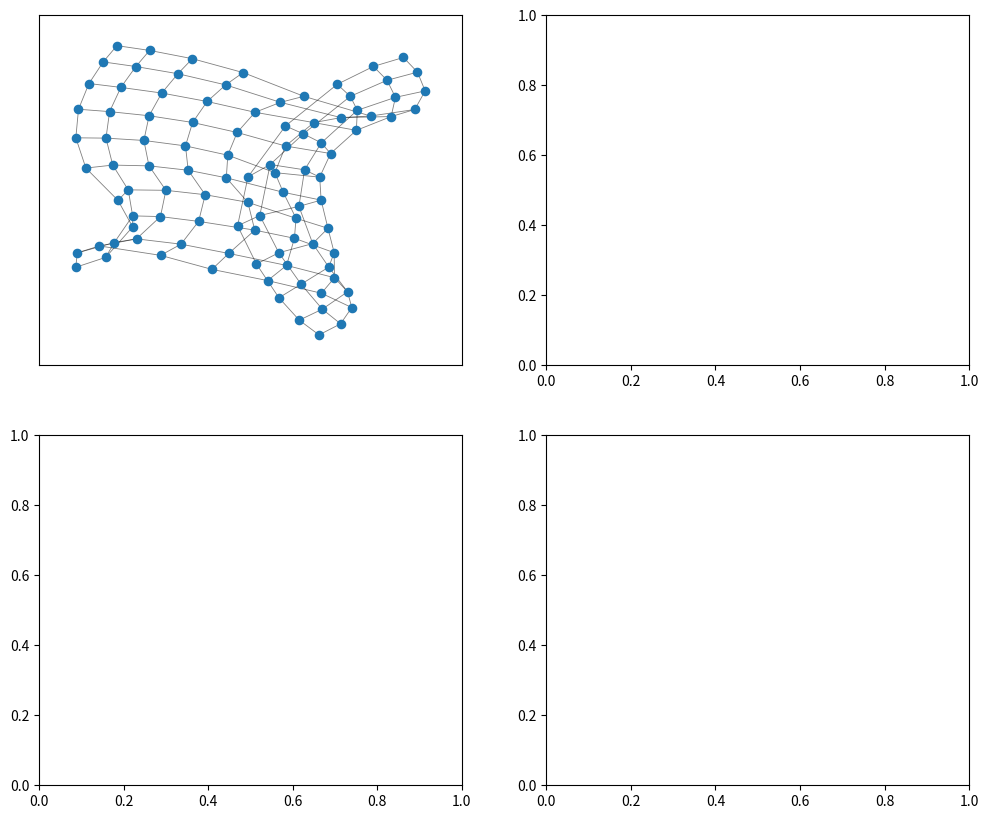

Recreate this plot in Python. (Note: this script raises an exception after producing the figure.)
import os, math, random, csv
import numpy as np
import networkx as nx
import matplotlib.pyplot as plt


# -----------------------------
# Utilities
# -----------------------------
def ensure_dir(p):
    os.makedirs(p, exist_ok=True)

def normalize_pos_dict(pos):
    # center + scale into roughly [-1, 1]
    nodes = list(pos.keys())
    arr = np.array([pos[n] for n in nodes], dtype=float)
    arr = arr - arr.mean(axis=0, keepdims=True)
    mx = np.max(np.abs(arr)) + 1e-12
    arr = arr / mx
    return {n: (float(arr[i,0]), float(arr[i,1])) for i, n in enumerate(nodes)}

def run_layout(G, init, algo, iters, seed=7):
    """
    Runs one algorithm from the same init positions and returns (pos, hist).
    pos is a dict node -> (x,y).
    hist is None for FR/KK, and a dict for Eades variants.
    """
    # Build adjacency dict once (needed for Eades variants)
    adj = {u: list(G.neighbors(u)) for u in G.nodes()}

    if algo == "Eades":
        pos, hist = eades_baseline(
            adj, init,
            iterations=iters,
            epsilon=0.01,
            cooling_factor=0.95,
            T0=3.0
        )
        return pos, hist

    if algo == "Adaptive-Eades":
        pos, hist = eades_adaptive(
            adj, init,
            iterations=iters,
            epsilon=0.02,
            rate=0.05,
            T0=3.0
        )
        return pos, hist

    if algo == "FR":
        pos = nx.spring_layout(G, pos=init, seed=seed, iterations=iters)
        return pos, None

    if algo == "KK":
        pos = nx.kamada_kawai_layout(G, pos=init)
        return pos, None

    raise ValueError(f"Unknown algo: {algo}")


def run_all_algos(G, init, iters, seed=7):
    """
    Runs all 4 algorithms from the same init.
    Returns:
      layouts: dict algo_name -> normalized position dict
      histories: dict algo_name -> history (or None)
    """
    layouts = {}
    histories = {}

    for algo in ["Eades", "Adaptive-Eades", "FR", "KK"]:
        pos, hist = run_layout(G, init, algo, iters, seed=seed)

        # IMPORTANT: normalize so all layouts are comparable for metrics/plots
        layouts[algo] = normalize_pos_dict(pos)
        histories[algo] = hist

    return layouts, histories

def init_positions(nodes, seed=1, low=0.0, high=10.0):
    rng = random.Random(seed)
    return {n: (rng.uniform(low, high), rng.uniform(low, high)) for n in nodes}

def euclid(p, q):
    return math.hypot(p[0]-q[0], p[1]-q[1]) + 1e-12


# -----------------------------
# Metrics (simple + demo-friendly)
# -----------------------------
def overlap_penalty(pos, r=0.04):
    # nodes as circles radius r in normalized space
    nodes = list(pos.keys())
    arr = np.array([pos[n] for n in nodes], dtype=float)
    n = len(nodes)
    pen = 0.0
    for i in range(n):
        for j in range(i+1, n):
            d = math.hypot(arr[i,0]-arr[j,0], arr[i,1]-arr[j,1])
            pen += max(0.0, 2.0*r - d)
    return pen

def edge_length_cv(G, pos):
    lens = []
    for u, v in G.edges():
        lens.append(euclid(pos[u], pos[v]))
    if not lens:
        return 0.0
    lens = np.array(lens, dtype=float)
    return float(np.std(lens) / (np.mean(lens) + 1e-12))

def sampled_stress(G, pos, pairs=1200, seed=1):
    # stress ~ mean over sampled pairs of (||xi-xj|| - L*dG)^2 / dG^2
    # L = mean edge length (so 1 hop ~ L)
    if G.number_of_nodes() <= 1:
        return 0.0
    if not nx.is_connected(G):
        # keep it simple for tomorrow: evaluate on largest CC
        cc = max(nx.connected_components(G), key=len)
        G = G.subgraph(cc).copy()
        pos = {n: pos[n] for n in G.nodes()}

    nodes = list(G.nodes())
    sp = dict(nx.all_pairs_shortest_path_length(G))

    # scale L from mean edge length
    el = []
    for u, v in G.edges():
        el.append(euclid(pos[u], pos[v]))
    L = float(np.mean(el)) if el else 1.0

    rng = random.Random(seed)
    total = 0.0
    cnt = 0
    n = len(nodes)
    for _ in range(pairs):
        a = nodes[rng.randrange(n)]
        b = nodes[rng.randrange(n)]
        if a == b:
            continue
        if b not in sp.get(a, {}):
            continue
        dg = sp[a][b]
        if dg <= 0:
            continue
        de = euclid(pos[a], pos[b])
        diff = de - L * dg
        total += (diff*diff) / (dg*dg + 1e-12)
        cnt += 1
    return total / max(cnt, 1)

def aspect_ratio_penalty(pos):
    xs = [pos[n][0] for n in pos]
    ys = [pos[n][1] for n in pos]
    w = (max(xs) - min(xs)) + 1e-12
    h = (max(ys) - min(ys)) + 1e-12
    ar = w / h
    return abs(math.log(ar))

def compute_metrics(G, pos, stress_pairs=1200, seed=1):
    ov = overlap_penalty(pos)
    cv = edge_length_cv(G, pos)
    st = sampled_stress(G, pos, pairs=stress_pairs, seed=seed)
    ar = aspect_ratio_penalty(pos)

    score = 5.0*ov + 1.0*cv + 0.2*st + 0.5*ar
    return ov, cv, st, ar, score


# -----------------------------
# Your Eades baseline (modified: accept init positions + return history)
# Same log attraction as your baseline code
# -----------------------------
def eades_baseline(adj_dict, init_pos, iterations=10000, epsilon=0.01, cooling_factor=0.95,
                  k_repulsion=2.0, k_spring=1.0, ideal_spring_length=1.0, T0=3.0):
    positions = {n: (float(init_pos[n][0]), float(init_pos[n][1])) for n in adj_dict}
    temperature = T0
    hist_max_move = []
    hist_T = []

    nodes = list(adj_dict.keys())

    for _ in range(iterations):
        forces = {node: [0.0, 0.0] for node in nodes}

        # repulsion
        for i, u in enumerate(nodes):
            ux, uy = positions[u]
            for j in range(i+1, len(nodes)):
                v = nodes[j]
                vx, vy = positions[v]
                dx, dy = ux - vx, uy - vy
                d = math.hypot(dx, dy) + 1e-12
                rep = k_repulsion / (d*d)
                fx = rep * dx / d
                fy = rep * dy / d
                forces[u][0] += fx; forces[u][1] += fy
                forces[v][0] -= fx; forces[v][1] -= fy

        # attraction (log spring like your baseline)
        # to avoid double-counting, iterate undirected edge set
        seen = set()
        for u in nodes:
            for v in adj_dict[u]:
                a, b = (u, v) if str(u) < str(v) else (v, u)
                if (a, b) in seen:
                    continue
                seen.add((a, b))

                dx = positions[u][0] - positions[v][0]
                dy = positions[u][1] - positions[v][1]
                d = math.hypot(dx, dy) + 1e-12
                attraction = k_spring * math.log(d / (ideal_spring_length + 1e-12))
                fx = attraction * dx / d
                fy = attraction * dy / d
                forces[u][0] -= fx; forces[u][1] -= fy
                forces[v][0] += fx; forces[v][1] += fy

        max_move = 0.0
        for u in nodes:
            fx, fy = forces[u][0], forces[u][1]
            fmag = math.hypot(fx, fy) + 1e-12

            # MOVEMENT CAP: move at most 'temperature' per iteration
            move = min(fmag, temperature)

            dx = (fx / fmag) * move
            dy = (fy / fmag) * move

            max_move = max(max_move, math.hypot(dx, dy))
            positions[u] = (positions[u][0] + dx, positions[u][1] + dy)

        hist_max_move.append(max_move)
        hist_T.append(temperature)

        temperature *= cooling_factor
        if max_move < epsilon:
            break

    return positions, {"max_move": hist_max_move, "T": hist_T}


# -----------------------------
# Your Adaptive Eades (modified for fairness + stability)
# Key changes for tomorrow:
# 1) accept init positions
# 2) use SAME log attraction as baseline (so the only real change is temperature rule)
# 3) clamp temperature so it never becomes negative or collapses too fast
# -----------------------------
def eades_adaptive(adj, init_pos, iterations=10000, epsilon=0.02, rate=0.05,
                  k_rep=2.0, k_spring=1.0, ideal_spring_length=1.0, T0=3.0, Tmin=1e-4):
    pos = {n: (float(init_pos[n][0]), float(init_pos[n][1])) for n in adj}
    nodes = list(adj.keys())

    T = T0
    init_max = None
    hist_max_move = []
    hist_T = []

    # undirected edge list for attraction
    seen = set()
    edges = []
    for u in nodes:
        for v in adj[u]:
            a, b = (u, v) if str(u) < str(v) else (v, u)
            if (a, b) not in seen:
                seen.add((a, b))
                edges.append((u, v))

    for _ in range(iterations):
        F = {n: [0.0, 0.0] for n in nodes}

        # repulsion
        for i, u in enumerate(nodes):
            ux, uy = pos[u]
            for j in range(i+1, len(nodes)):
                v = nodes[j]
                vx, vy = pos[v]
                dx, dy = ux - vx, uy - vy
                d = math.hypot(dx, dy) + 1e-12
                rep = k_rep / (d*d)
                fx = rep * dx / d
                fy = rep * dy / d
                F[u][0] += fx; F[u][1] += fy
                F[v][0] -= fx; F[v][1] -= fy

        # attraction (log spring like baseline)
        for u, v in edges:
            dx = pos[u][0] - pos[v][0]
            dy = pos[u][1] - pos[v][1]
            d = math.hypot(dx, dy) + 1e-12
            att = k_spring * math.log(d / (ideal_spring_length + 1e-12))
            fx = att * dx / d
            fy = att * dy / d
            F[u][0] -= fx; F[u][1] -= fy
            F[v][0] += fx; F[v][1] += fy

        max_move = 0.0
        for u in nodes:
            fx, fy = F[u][0], F[u][1]
            fmag = math.hypot(fx, fy) + 1e-12

            # MOVEMENT CAP: move at most 'T' per iteration
            move = min(fmag, T)

            dx = (fx / fmag) * move
            dy = (fy / fmag) * move

            max_move = max(max_move, math.hypot(dx, dy))
            pos[u] = (pos[u][0] + dx, pos[u][1] + dy)

        hist_max_move.append(max_move)
        hist_T.append(T)

        if init_max is None:
            init_max = max_move if max_move > 0 else 1.0

        # your rule: T *= (1 - rate*(maxF/init_max)), but clamped
        ratio = max_move / (init_max + 1e-12)
        ratio = min(ratio, 4.0)  # safety clamp
        factor = 1.0 - rate * ratio
        factor = max(0.10, min(0.999, factor))
        T = max(Tmin, T * factor)

        if max_move < epsilon:
            break

    return pos, {"max_move": hist_max_move, "T": hist_T}


# -----------------------------
# Demo graphs
# -----------------------------
def build_graphs(seed=7):
    graphs = []

    G = nx.grid_2d_graph(10, 10)
    G = nx.convert_node_labels_to_integers(G)
    graphs.append(("grid_10x10", G))

    # FIX: random_tree removed in NX 3.4+
    G = nx.random_labeled_tree(120, seed=seed)
    graphs.append(("tree_120", G))

    G = nx.gnp_random_graph(120, 0.04, seed=seed)
    if not nx.is_connected(G):
        G = G.subgraph(max(nx.connected_components(G), key=len)).copy()
    graphs.append(("erdos_120_p004", G))

    G = nx.barabasi_albert_graph(150, 2, seed=seed)
    graphs.append(("ba_150_m2", G))

    G = nx.watts_strogatz_graph(150, 4, 0.20, seed=seed)
    if not nx.is_connected(G):
        G = G.subgraph(max(nx.connected_components(G), key=len)).copy()
    graphs.append(("ws_150_k4_p020", G))

    return graphs


# -----------------------------
# Plotting
# -----------------------------
def plot_panel(out_png, G, layouts, metrics_map):
    # layouts: dict name -> pos dict
    fig, axes = plt.subplots(2, 2, figsize=(12, 10))
    axes = axes.flatten()

    order = ["Eades", "Adaptive-Eades", "FR", "KK"]
    for ax, name in zip(axes, order):
        pos = normalize_pos_dict(layouts[name])
        nx.draw_networkx_edges(G, pos, ax=ax, width=0.6, alpha=0.5)
        nx.draw_networkx_nodes(G, pos, ax=ax, node_size=35)

        ov, cv, st, sc = metrics_map[name]
        ax.set_title(f"{name}\noverlap={ov:.3f}  edgeCV={cv:.3f}  stress={st:.3f}\nscore={sc:.3f}")
        ax.set_axis_off()
        ax.set_aspect("equal")

    plt.tight_layout()
    plt.savefig(out_png, dpi=160)
    plt.close(fig)

def plot_convergence(out_png, hist_base, hist_adap):
    x1 = np.arange(len(hist_base["max_move"]))
    x2 = np.arange(len(hist_adap["max_move"]))

    plt.figure(figsize=(10, 5))
    plt.plot(x1, hist_base["max_move"], label="Eades max-move")
    plt.plot(x2, hist_adap["max_move"], label="Adaptive-Eades max-move")
    plt.xlabel("Iteration")
    plt.ylabel("Max displacement per iteration")
    plt.legend()
    plt.tight_layout()
    plt.savefig(out_png, dpi=160)
    plt.close()


# -----------------------------
# Run demo
# -----------------------------
def main():
    out_dir = "out"
    ensure_dir(out_dir)

    graphs = build_graphs(seed=7)

    summary_rows = []
    summary_wide_rows = []
    conv_done = False

    seeds_per_graph = 1
    iters = 400

    for gname, G in graphs:
        nodes = list(G.nodes())

        for s in range(seeds_per_graph):
            init = init_positions(nodes, seed=100 + s, low=0.0, high=10.0)

            # run all 4 algorithms consistently
            layouts, histories = run_all_algos(G, init, iters=iters, seed=7)

            metrics_map = {
                name: compute_metrics(G, layouts[name], stress_pairs=800, seed=7 + s)
                for name in layouts
            }

            best_algo = min(metrics_map, key=lambda a: metrics_map[a][-1])  # last element is score

            summary_wide_rows.append({
                "graph": gname,
                "seed": s,
                "score_Eades": metrics_map["Eades"][-1],
                "score_Adaptive-Eades": metrics_map["Adaptive-Eades"][-1],
                "score_FR": metrics_map["FR"][-1],
                "score_KK": metrics_map["KK"][-1],
                "best_algo": best_algo
            })

            out_png = os.path.join(out_dir, f"{gname}_seed{s}.png")
            plot_panel(out_png, G, layouts, metrics_map)

            if not conv_done:
                conv_path = os.path.join(out_dir, f"convergence_{gname}_seed{s}.png")
                plot_convergence(conv_path, histories["Eades"], histories["Adaptive-Eades"])
                conv_done = True

            for name, (ov, cv, st, sc) in metrics_map.items():
                summary_rows.append({
                    "graph": gname,
                    "seed": s,
                    "algo": name,
                    "overlap": ov,
                    "edge_cv": cv,
                    "stress": st,
                    "score": sc
                })

    # write summary.csv
    csv_path = os.path.join(out_dir, "summary.csv")
    with open(csv_path, "w", newline="", encoding="utf-8") as f:
        w = csv.DictWriter(f, fieldnames=["graph","seed","algo","overlap","edge_cv","stress","score"])
        w.writeheader()
        for r in summary_rows:
            w.writerow(r)

    print("Done.")
    print("See outputs in:", os.path.abspath(out_dir))
    print("Key files:")
    print(" - panel images: *.png")
    print(" - convergence plot: convergence_*.png")
    print(" - summary csv:", os.path.abspath(csv_path))


if __name__ == "__main__":
    main()
